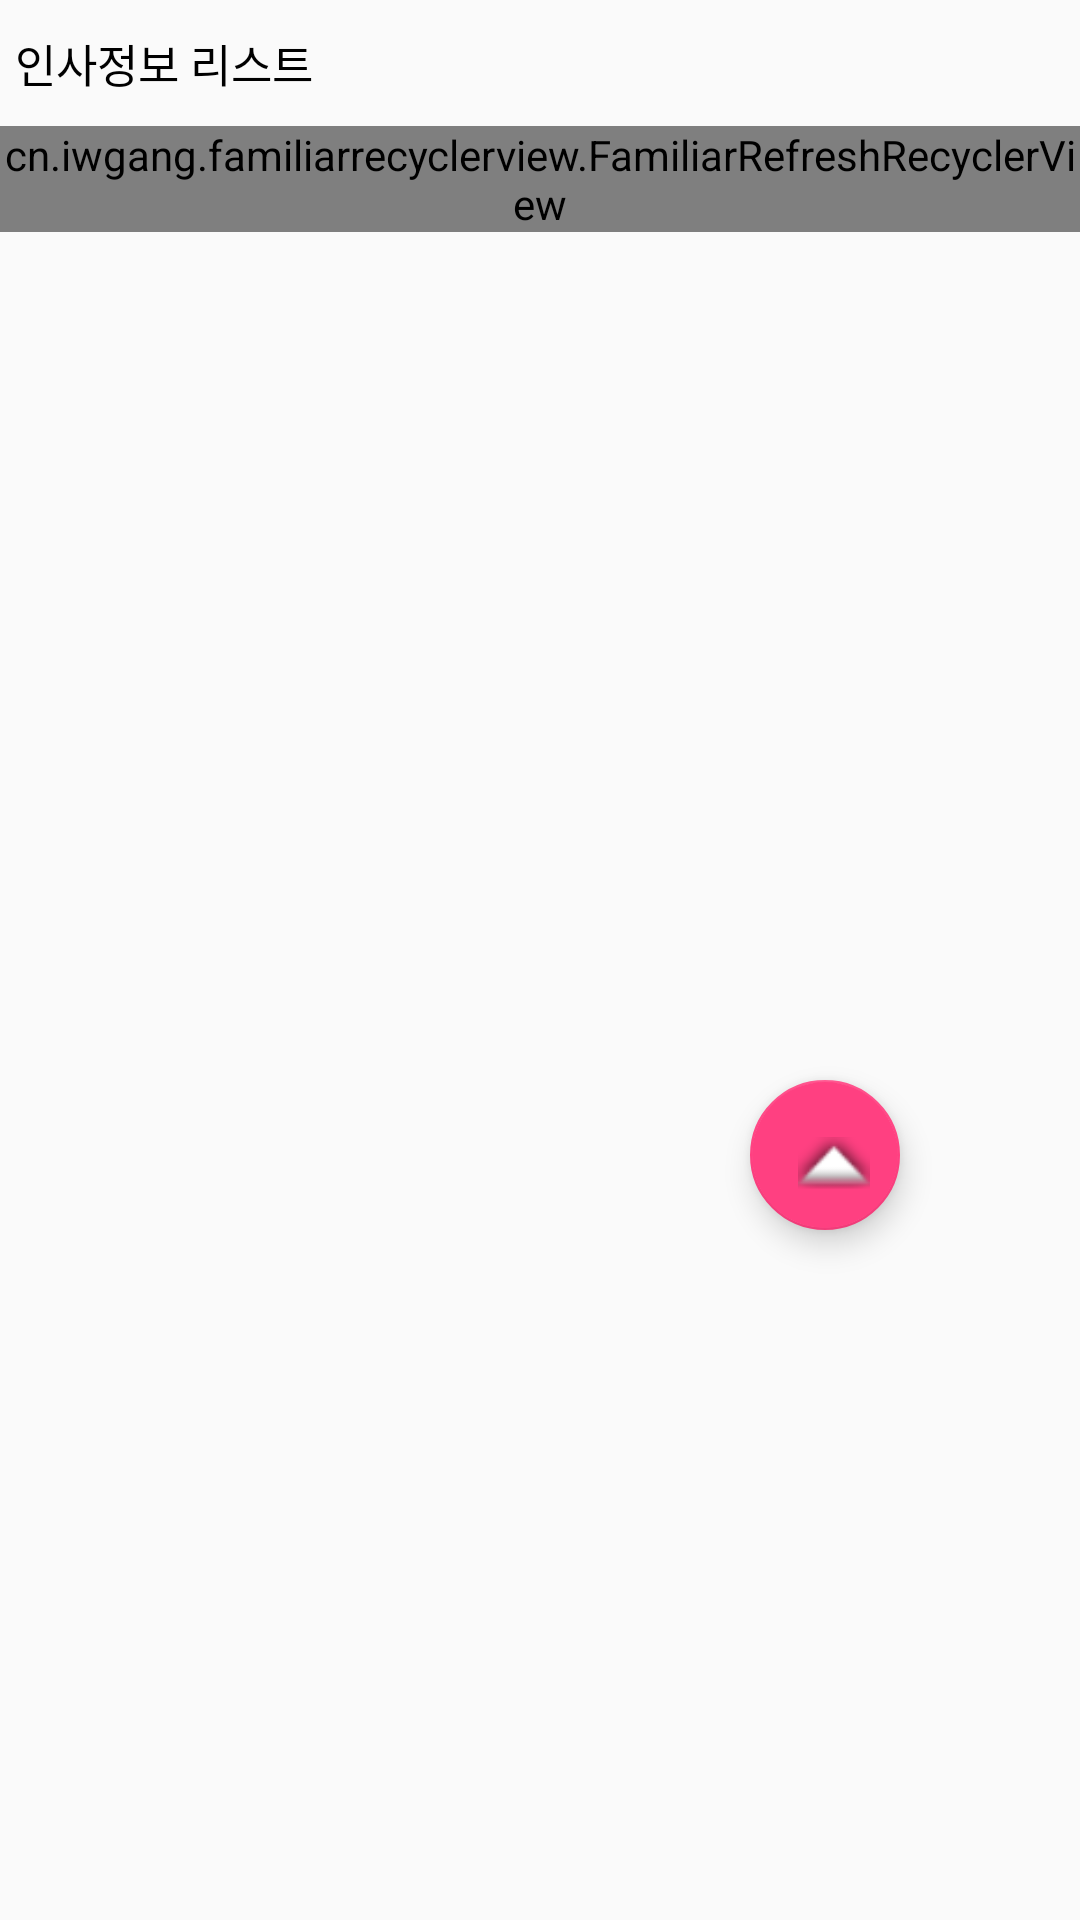

Write the Android layout XML for this screen, with the resource values it uses.
<!-- AndroidManifest.xml: application theme AppTheme.NoActionBar -->
<!-- res/layout/fragment_human_resource.xml -->
<RelativeLayout xmlns:android="http://schemas.android.com/apk/res/android"
    xmlns:app="http://schemas.android.com/apk/res-auto"
    xmlns:tools="http://schemas.android.com/tools"
    android:layout_width="match_parent"
    android:layout_height="match_parent"
    tools:context="com.example.apple.test_app.fragment.HumanResourceFragment">

    
    <TextView
        android:id="@+id/textView"
        android:layout_width="match_parent"
        android:layout_height="wrap_content"
        android:layout_marginLeft="5dp"
        android:layout_marginTop="10dp"
        android:text="인사정보 리스트"
        android:textColor="@color/black_color"
        android:textSize="15dp" />

    <cn.iwgang.familiarrecyclerview.FamiliarRefreshRecyclerView
        android:id="@+id/human_info_list"
        android:layout_width="match_parent"
        android:layout_height="wrap_content"
        android:layout_alignEnd="@+id/textView"
        android:layout_alignRight="@+id/textView"
        android:layout_below="@+id/textView"
        android:layout_gravity="left|top"
        android:layout_marginTop="10dp"
        android:scrollbars="vertical"
        app:frv_dividerHeight="0.5dp"
        app:frv_layoutManager="linear"
        app:frv_layoutManagerOrientation="vertical">
    </cn.iwgang.familiarrecyclerview.FamiliarRefreshRecyclerView>

    <android.support.design.widget.FloatingActionButton
        android:id="@+id/scroll_up_fabbutton"
        android:layout_width="50dp"
        android:layout_height="50dp"
        android:layout_gravity="bottom|center"
        android:layout_marginLeft="250dp"
        android:layout_marginTop="360dp"
        android:src="@android:drawable/arrow_up_float" />
</RelativeLayout>
<!-- resources referenced by this layout -->
<resources>
  <color name="black_color">#000000</color>
  <style name="AppTheme.NoActionBar">
          <item name="windowActionBar">false</item>
          <item name="windowNoTitle">true</item>
      </style>
</resources>
